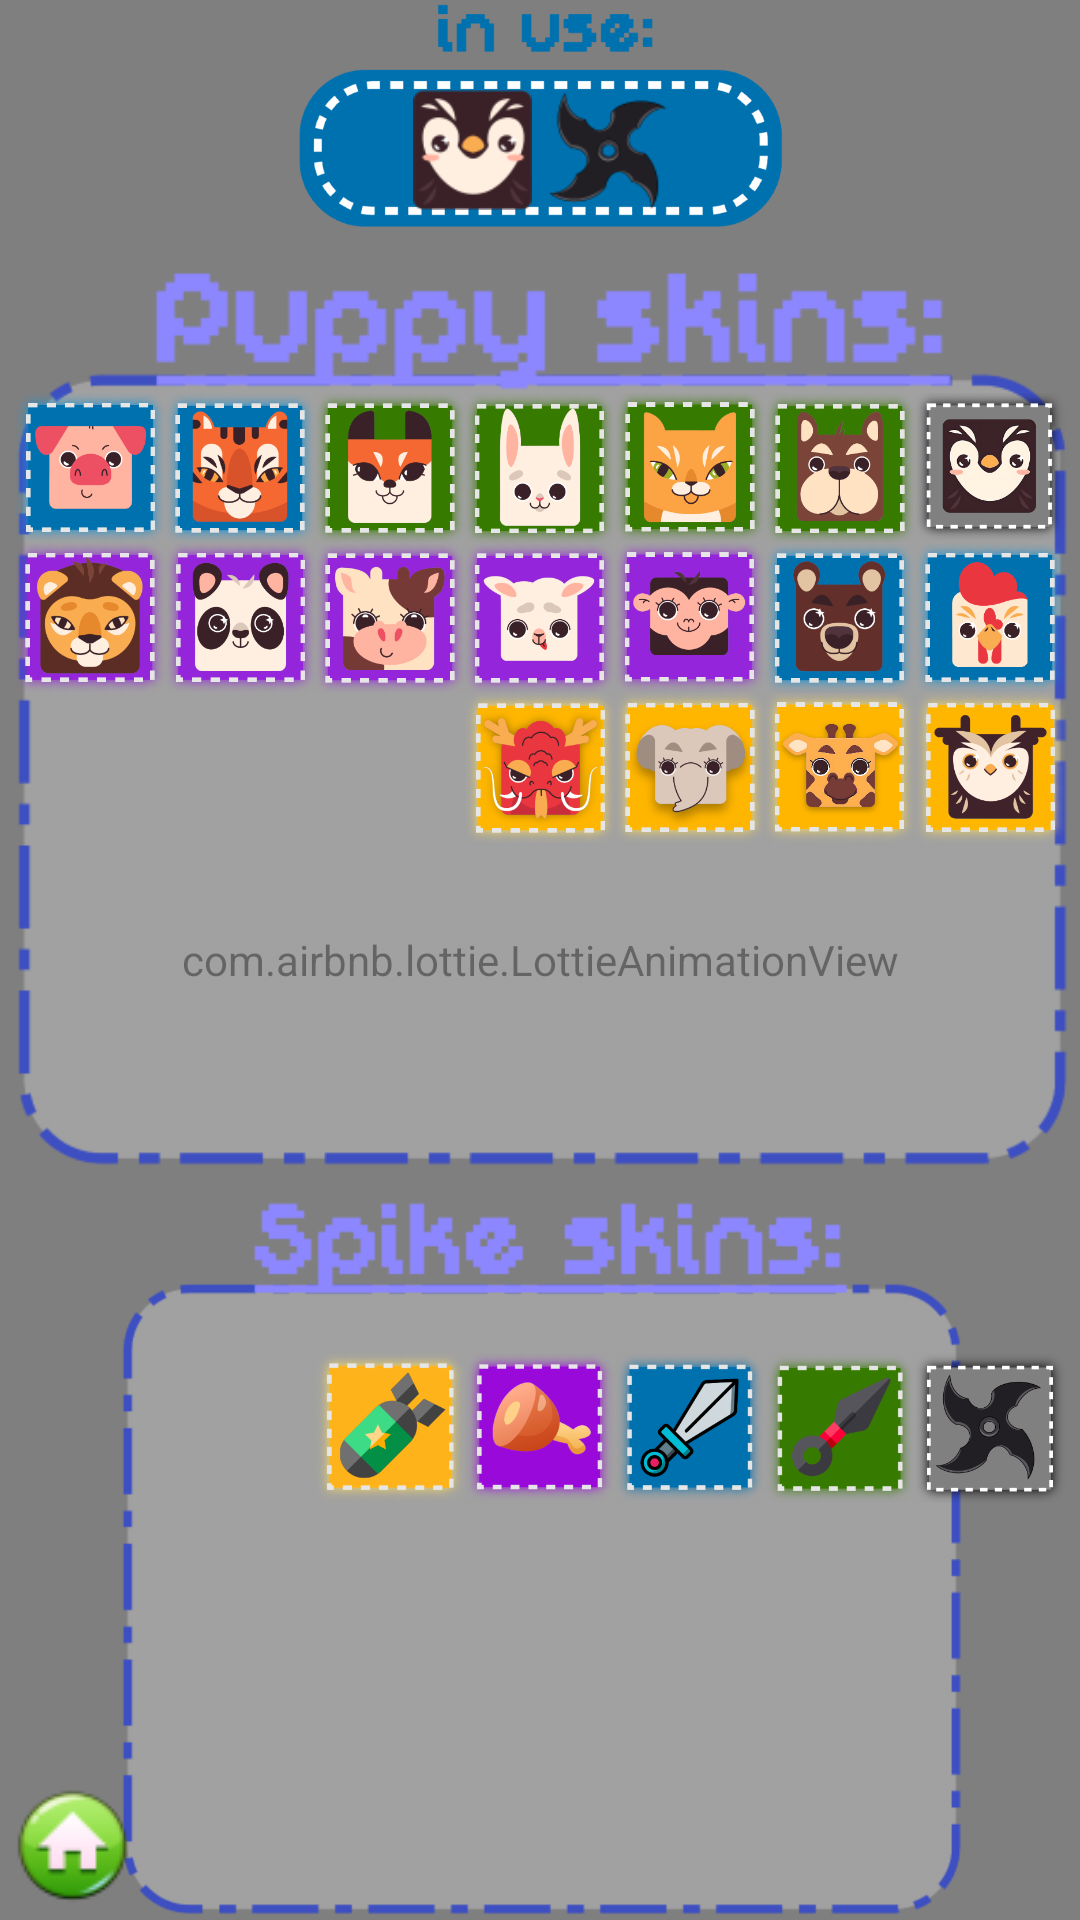

Produce the Android XML layout that renders to this screen, including the resource entries it uses.
<!-- AndroidManifest.xml: application theme Theme.AppCompat.Light.NoActionBar.FullScreen -->
<!-- res/layout/activity_storage.xml -->
<?xml version="1.0" encoding="utf-8"?>
<RelativeLayout xmlns:android="http://schemas.android.com/apk/res/android"
    xmlns:app="http://schemas.android.com/apk/res-auto"
    xmlns:tools="http://schemas.android.com/tools"
    android:layout_width="match_parent"
    android:layout_height="match_parent"
    android:orientation="vertical"
    tools:context=".Storage_activity">

    <com.airbnb.lottie.LottieAnimationView
        android:layout_width="match_parent"
        android:layout_height="match_parent"
        android:scaleType="fitXY"
        app:lottie_autoPlay="true"
        app:lottie_loop="true"
        app:lottie_rawRes="@raw/storage_background" />

    <ImageView
        android:id="@+id/puppy_storage"
        android:layout_width="match_parent"
        android:layout_height="320dp"
        android:layout_below="@id/inuse_storage"
        android:layout_alignParentStart="true"
        android:layout_alignParentEnd="true"
        android:scaleType="fitCenter"
        android:src="@drawable/puppy_storage" />

    <ImageView
        android:id="@+id/spike_storage"
        android:layout_width="match_parent"
        android:layout_height="320dp"
        android:layout_below="@id/puppy_storage"
        android:layout_alignParentStart="true"
        android:layout_alignParentEnd="true"
        android:scaleType="fitCenter"
        android:src="@drawable/spike_storage" />

    <ImageView
        android:id="@+id/exit_storage"
        android:layout_width="50dp"
        android:layout_height="50dp"
        android:layout_alignParentStart="true"
        android:layout_alignParentBottom="true"
        android:src="@drawable/home_icon" />


    <ImageView
        android:id="@+id/inuse_storage"
        android:layout_width="200dp"
        android:layout_height="80dp"
        android:layout_alignParentTop="true"
        android:layout_centerHorizontal="true"
        android:src="@drawable/inuse_storage" />

    <ImageView
        android:id="@+id/inuse_puppy"
        android:layout_width="40dp"
        android:layout_height="40dp"
        android:layout_above="@+id/puppy_storage"
        android:layout_alignStart="@+id/inuse_storage"
        android:layout_alignEnd="@+id/inuse_storage"
        android:layout_alignParentTop="true"
        android:layout_marginTop="30dp"
        android:layout_marginEnd="45dp"
        android:layout_marginBottom="10dp"
        android:src="@drawable/default_puppy" />

    <ImageView
        android:id="@+id/inuse_spike"
        android:layout_width="40dp"
        android:layout_height="40dp"
        android:layout_above="@+id/puppy_storage"
        android:layout_alignStart="@+id/inuse_puppy"
        android:layout_alignEnd="@+id/inuse_storage"
        android:layout_alignParentTop="true"
        android:layout_marginStart="45dp"
        android:layout_marginTop="30dp"
        android:layout_marginBottom="10dp"
        android:src="@drawable/shuriken_ninja0" />

    <ImageView
        android:id="@+id/default_storage"
        android:layout_width="50dp"
        android:layout_height="50dp"
        android:layout_alignTop="@+id/puppy_storage"
        android:layout_marginTop="51dp"
        android:layout_toEndOf="@+id/dog_storage"
        android:src="@drawable/default_chestshop" />

    <ImageView
        android:id="@+id/dog_storage"
        android:layout_width="50dp"
        android:layout_height="50dp"
        android:layout_alignTop="@+id/puppy_storage"
        android:layout_marginTop="51dp"
        android:layout_toEndOf="@+id/cat_storage"
        android:src="@drawable/dog_chestshop" />

    <ImageView
        android:id="@+id/cat_storage"
        android:layout_width="50dp"
        android:layout_height="50dp"
        android:layout_alignTop="@+id/puppy_storage"
        android:layout_marginTop="51dp"
        android:layout_toEndOf="@+id/bunny_storage"
        android:src="@drawable/cat_chestshop" />

    <ImageView
        android:id="@+id/bunny_storage"
        android:layout_width="50dp"
        android:layout_height="50dp"
        android:layout_alignTop="@+id/puppy_storage"
        android:layout_centerHorizontal="true"
        android:layout_marginTop="51dp"
        android:src="@drawable/bunny_chestshop" />

    <ImageView
        android:id="@+id/fox_storage"
        android:layout_width="50dp"
        android:layout_height="50dp"
        android:layout_alignTop="@+id/puppy_storage"
        android:layout_marginTop="51dp"
        android:layout_toStartOf="@id/bunny_storage"
        android:src="@drawable/fox_chestshop" />

    <ImageView
        android:id="@+id/tiger_storage"
        android:layout_width="50dp"
        android:layout_height="50dp"
        android:layout_alignTop="@+id/puppy_storage"
        android:layout_marginTop="51dp"
        android:layout_toStartOf="@id/fox_storage"
        android:src="@drawable/tiger_chestshop" />

    <ImageView
        android:id="@+id/pig_storage"
        android:layout_width="50dp"
        android:layout_height="50dp"
        android:layout_alignTop="@+id/puppy_storage"
        android:layout_marginTop="51dp"
        android:layout_toStartOf="@id/tiger_storage"
        android:src="@drawable/pig_chestshop" />

    <ImageView
        android:id="@+id/bear_storage"
        android:layout_width="50dp"
        android:layout_height="50dp"
        android:layout_below="@id/dog_storage"
        android:layout_toEndOf="@+id/monkey_storage"
        android:src="@drawable/bear_chestshop" />

    <ImageView
        android:id="@+id/chicken_storage"
        android:layout_width="50dp"
        android:layout_height="50dp"
        android:layout_below="@id/default_storage"
        android:layout_toEndOf="@+id/bear_storage"
        android:src="@drawable/chicken_chestshop" />


    <ImageView
        android:id="@+id/sheep_storage"
        android:layout_width="50dp"
        android:layout_height="50dp"
        android:layout_below="@id/bunny_storage"
        android:layout_centerHorizontal="true"
        android:src="@drawable/sheep_chestshop" />

    <ImageView
        android:id="@+id/cow_storage"
        android:layout_width="50dp"
        android:layout_height="50dp"
        android:layout_below="@id/bunny_storage"
        android:layout_toStartOf="@id/sheep_storage"
        android:src="@drawable/cow_chestshop" />

    <ImageView
        android:id="@+id/panda_storage"
        android:layout_width="50dp"
        android:layout_height="50dp"
        android:layout_below="@id/bunny_storage"
        android:layout_toStartOf="@id/cow_storage"
        android:src="@drawable/panda_chestshop" />

    <ImageView
        android:id="@+id/lion_storage"
        android:layout_width="50dp"
        android:layout_height="50dp"
        android:layout_below="@id/bunny_storage"
        android:layout_toStartOf="@id/panda_storage"
        android:src="@drawable/lion_chestshop" />

    <ImageView
        android:id="@+id/monkey_storage"
        android:layout_width="50dp"
        android:layout_height="50dp"
        android:layout_below="@id/cat_storage"
        android:layout_toEndOf="@+id/sheep_storage"
        android:src="@drawable/monkey_chestshop" />

    <ImageView
        android:id="@+id/dragon_storage"
        android:layout_width="50dp"
        android:layout_height="50dp"
        android:layout_below="@id/sheep_storage"
        android:layout_centerHorizontal="true"
        android:src="@drawable/dragon_chestshop" />

    <ImageView
        android:id="@+id/elephant_storage"
        android:layout_width="50dp"
        android:layout_height="50dp"
        android:layout_below="@id/monkey_storage"
        android:layout_toEndOf="@id/dragon_storage"
        android:src="@drawable/elephant_chestshop" />

    <ImageView
        android:id="@+id/giraffe_storage"
        android:layout_width="50dp"
        android:layout_height="50dp"
        android:layout_below="@id/bear_storage"
        android:layout_toEndOf="@id/elephant_storage"
        android:src="@drawable/giraffe_chestshop" />

    <ImageView
        android:id="@+id/owl_storage"
        android:layout_width="50dp"
        android:layout_height="50dp"
        android:layout_below="@id/chicken_storage"
        android:layout_toEndOf="@id/giraffe_storage"
        android:src="@drawable/owl_chestshop" />


    <ImageView
        android:id="@+id/default_spike_storage"
        android:layout_width="50dp"
        android:layout_height="50dp"
        android:layout_alignTop="@id/spike_storage"
        android:layout_alignEnd="@+id/default_storage"
        android:layout_marginTop="51dp"
        android:src="@drawable/default_spike_chestshop" />

    <ImageView
        android:id="@+id/ninja_sword_storage"
        android:layout_width="50dp"
        android:layout_height="50dp"
        android:layout_alignTop="@id/spike_storage"
        android:layout_marginTop="51dp"
        android:layout_toStartOf="@+id/default_spike_storage"
        android:src="@drawable/ninja_sword_chestshop" />

    <ImageView
        android:id="@+id/sword_storage"
        android:layout_width="50dp"
        android:layout_height="50dp"
        android:layout_alignTop="@id/spike_storage"
        android:layout_marginTop="51dp"
        android:layout_toStartOf="@+id/ninja_sword_storage"
        android:src="@drawable/sword_chestshop" />

    <ImageView
        android:id="@+id/bomb_storage"
        android:layout_width="50dp"
        android:layout_height="50dp"
        android:layout_alignTop="@id/spike_storage"
        android:layout_marginTop="51dp"
        android:layout_toStartOf="@+id/steak_storage"
        android:src="@drawable/bomb_chestshop" />

    <ImageView
        android:id="@+id/steak_storage"
        android:layout_width="50dp"
        android:layout_height="50dp"
        android:layout_alignTop="@id/spike_storage"
        android:layout_marginTop="51dp"
        android:layout_toStartOf="@+id/sword_storage"
        android:src="@drawable/steak_chestshop" />


</RelativeLayout>
<!-- resources referenced by this layout -->
<resources>
  <!-- drawable bear_chestshop: png bitmap (drawable, 47046 bytes) -->
  <!-- drawable bomb_chestshop: png bitmap (drawable, 42503 bytes) -->
  <!-- drawable bunny_chestshop: png bitmap (drawable, 34806 bytes) -->
  <!-- drawable cat_chestshop: png bitmap (drawable, 38457 bytes) -->
  <!-- drawable chicken_chestshop: png bitmap (drawable, 39999 bytes) -->
  <!-- drawable cow_chestshop: png bitmap (drawable, 45769 bytes) -->
  <!-- drawable default_chestshop: png bitmap (drawable, 39172 bytes) -->
  <!-- drawable default_puppy: png bitmap (drawable, 4917 bytes) -->
  <!-- drawable default_spike_chestshop: png bitmap (drawable, 24473 bytes) -->
  <!-- drawable dog_chestshop: png bitmap (drawable, 37658 bytes) -->
  <!-- drawable dragon_chestshop: png bitmap (drawable, 59261 bytes) -->
  <!-- drawable elephant_chestshop: png bitmap (drawable, 50416 bytes) -->
  <!-- drawable fox_chestshop: png bitmap (drawable, 34106 bytes) -->
  <!-- drawable giraffe_chestshop: png bitmap (drawable, 57984 bytes) -->
  <!-- drawable home_icon: png bitmap (drawable, 2644 bytes) -->
  <!-- drawable inuse_storage: png bitmap (drawable, 22512 bytes) -->
  <!-- drawable lion_chestshop: png bitmap (drawable, 51972 bytes) -->
  <!-- drawable monkey_chestshop: png bitmap (drawable, 43643 bytes) -->
  <!-- drawable ninja_sword_chestshop: png bitmap (drawable, 33335 bytes) -->
  <!-- drawable owl_chestshop: png bitmap (drawable, 47444 bytes) -->
  <!-- drawable panda_chestshop: png bitmap (drawable, 46267 bytes) -->
  <!-- drawable pig_chestshop: png bitmap (drawable, 39473 bytes) -->
  <!-- drawable puppy_storage: png bitmap (drawable, 15333 bytes) -->
  <!-- drawable sheep_chestshop: png bitmap (drawable, 40857 bytes) -->
  <!-- drawable shuriken_ninja0: png bitmap (drawable, 4062 bytes) -->
  <!-- drawable spike_storage: png bitmap (drawable, 15690 bytes) -->
  <!-- drawable steak_chestshop: png bitmap (drawable, 49522 bytes) -->
  <!-- drawable sword_chestshop: png bitmap (drawable, 41167 bytes) -->
  <!-- drawable tiger_chestshop: png bitmap (drawable, 48119 bytes) -->
  <style name="Theme.AppCompat.Light.NoActionBar.FullScreen" parent="Theme.AppCompat.Light.NoActionBar">
          <item name="windowNoTitle">true</item>
          <item name="windowActionBar">false</item>
          <item name="android:windowFullscreen">true</item>
          <item name="android:windowContentOverlay">@null</item>
      </style>
</resources>
